The GitHub repository Amram15/RadarTesting contains a labelled image folder "Learning" with 6 categories: drinking, falling, picking up, sitting, standing, walking. Examples follow, each with its label.

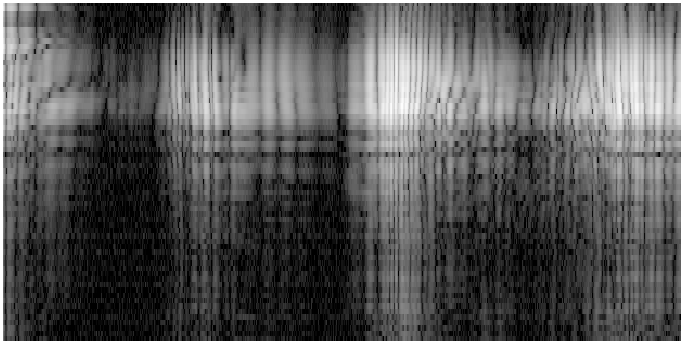
Label: picking up

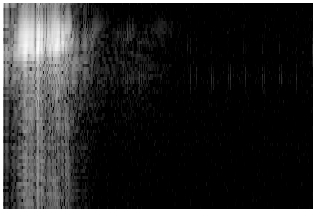
Label: falling

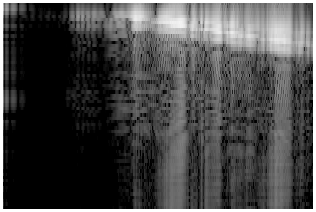
Label: walking

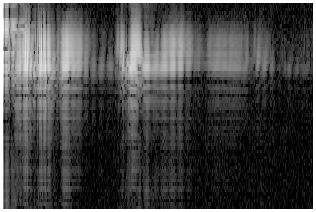
Label: drinking

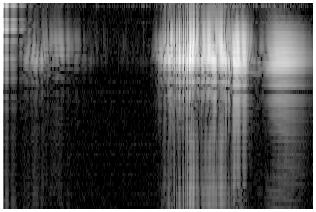
Label: sitting

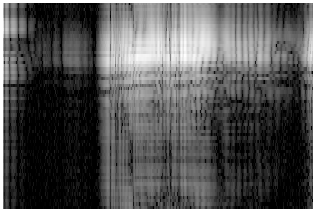
Label: standing
